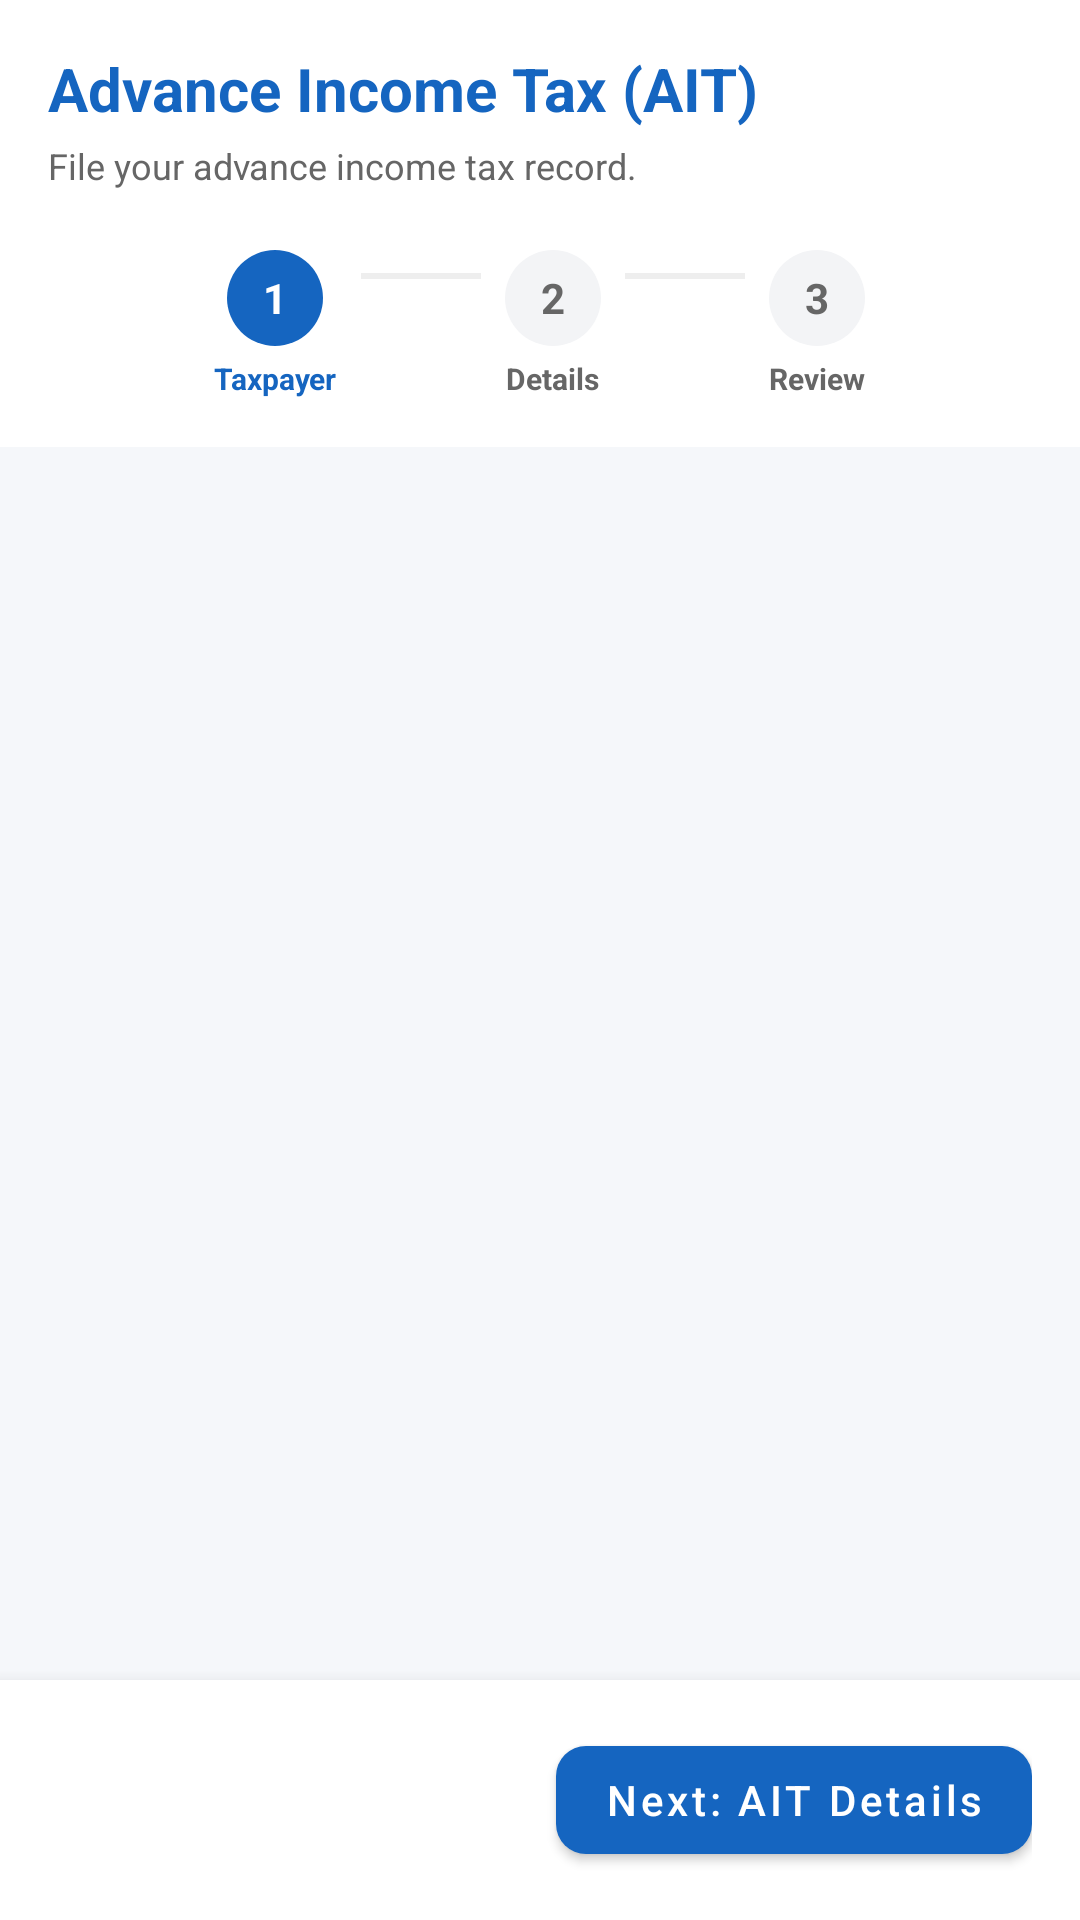

Reconstruct the res/layout file that produces this screen, plus the resources it refers to.
<!-- AndroidManifest.xml: application theme Theme.Nirapod -->
<!-- res/layout/fragment_ait_wizard.xml -->
<?xml version="1.0" encoding="utf-8"?>
<androidx.coordinatorlayout.widget.CoordinatorLayout xmlns:android="http://schemas.android.com/apk/res/android"
    xmlns:app="http://schemas.android.com/apk/res-auto"
    xmlns:tools="http://schemas.android.com/tools"
    android:layout_width="match_parent"
    android:layout_height="match_parent"
    android:background="@color/background">

    <com.google.android.material.appbar.AppBarLayout
        android:layout_width="match_parent"
        android:layout_height="wrap_content"
        android:background="@color/white"
        app:elevation="0dp">

        <LinearLayout
            android:layout_width="match_parent"
            android:layout_height="wrap_content"
            android:orientation="vertical"
            android:padding="16dp">

            <TextView
                android:layout_width="wrap_content"
                android:layout_height="wrap_content"
                android:text="Advance Income Tax (AIT)"
                android:textColor="@color/primary"
                android:textSize="20sp"
                android:textStyle="bold" />

            <TextView
                android:id="@+id/tv_wizard_sub"
                android:layout_width="wrap_content"
                android:layout_height="wrap_content"
                android:text="File your advance income tax record."
                android:textColor="@color/text_secondary"
                android:textSize="12sp"
                android:layout_marginTop="4dp" />

            
            <LinearLayout
                android:layout_width="match_parent"
                android:layout_height="wrap_content"
                android:layout_marginTop="20dp"
                android:gravity="center"
                android:orientation="horizontal">

                <LinearLayout android:id="@+id/step1_indicator" android:layout_width="wrap_content" android:layout_height="wrap_content" android:orientation="vertical" android:gravity="center">
                    <TextView android:id="@+id/tv_step1_dot" android:layout_width="32dp" android:layout_height="32dp" android:background="@drawable/badge_bg" android:gravity="center" android:text="1" android:textColor="@color/white" android:textStyle="bold"/>
                    <TextView android:layout_width="wrap_content" android:layout_height="wrap_content" android:layout_marginTop="4dp" android:text="Taxpayer" android:textSize="10sp" android:textStyle="bold" android:textColor="@color/primary"/>
                </LinearLayout>

                <View android:layout_width="40dp" android:layout_height="2dp" android:background="#EEE" android:layout_marginHorizontal="8dp" android:layout_marginBottom="16dp"/>

                <LinearLayout android:id="@+id/step2_indicator" android:layout_width="wrap_content" android:layout_height="wrap_content" android:orientation="vertical" android:gravity="center">
                    <TextView android:id="@+id/tv_step2_dot" android:layout_width="32dp" android:layout_height="32dp" android:background="@drawable/badge_bg" android:backgroundTint="#F3F4F6" android:gravity="center" android:text="2" android:textColor="@color/text_secondary" android:textStyle="bold"/>
                    <TextView android:layout_width="wrap_content" android:layout_height="wrap_content" android:layout_marginTop="4dp" android:text="Details" android:textSize="10sp" android:textStyle="bold" android:textColor="@color/text_secondary"/>
                </LinearLayout>

                <View android:layout_width="40dp" android:layout_height="2dp" android:background="#EEE" android:layout_marginHorizontal="8dp" android:layout_marginBottom="16dp"/>

                <LinearLayout android:id="@+id/step3_indicator" android:layout_width="wrap_content" android:layout_height="wrap_content" android:orientation="vertical" android:gravity="center">
                    <TextView android:id="@+id/tv_step3_dot" android:layout_width="32dp" android:layout_height="32dp" android:background="@drawable/badge_bg" android:backgroundTint="#F3F4F6" android:gravity="center" android:text="3" android:textColor="@color/text_secondary" android:textStyle="bold"/>
                    <TextView android:layout_width="wrap_content" android:layout_height="wrap_content" android:layout_marginTop="4dp" android:text="Review" android:textSize="10sp" android:textStyle="bold" android:textColor="@color/text_secondary"/>
                </LinearLayout>
            </LinearLayout>
        </LinearLayout>
    </com.google.android.material.appbar.AppBarLayout>

    <androidx.core.widget.NestedScrollView
        android:layout_width="match_parent"
        android:layout_height="match_parent"
        app:layout_behavior="@string/appbar_scrolling_view_behavior">

        <FrameLayout
            android:id="@+id/wizard_container"
            android:layout_width="match_parent"
            android:layout_height="wrap_content"
            android:padding="16dp" />
    </androidx.core.widget.NestedScrollView>

    <LinearLayout
        android:layout_width="match_parent"
        android:layout_height="wrap_content"
        android:layout_gravity="bottom"
        android:background="@color/white"
        android:elevation="8dp"
        android:padding="16dp"
        android:orientation="horizontal">

        <com.google.android.material.button.MaterialButton
            android:id="@+id/btn_back"
            style="@style/Widget.MaterialComponents.Button.TextButton"
            android:layout_width="wrap_content"
            android:layout_height="wrap_content"
            android:text="Back"
            android:textAllCaps="false"
            android:visibility="gone" />

        <View android:layout_width="0dp" android:layout_height="0dp" android:layout_weight="1" />

        <com.google.android.material.button.MaterialButton
            android:id="@+id/btn_next"
            android:layout_width="wrap_content"
            android:layout_height="wrap_content"
            android:text="Next: AIT Details"
            android:textAllCaps="false"
            app:cornerRadius="10dp" />
    </LinearLayout>

</androidx.coordinatorlayout.widget.CoordinatorLayout>
<!-- resources referenced by this layout -->
<resources>
  <color name="background">#F5F7FA</color>
  <color name="primary">#1565C0</color>
  <color name="text_secondary">#666666</color>
  <color name="white">#FFFFFF</color>
  <!-- drawable badge_bg (drawable) -->
  <?xml version="1.0" encoding="utf-8"?>
  <shape xmlns:android="http://schemas.android.com/apk/res/android">
      <corners android:radius="20dp" />
      <solid android:color="@color/primary" />
  </shape>
  <style name="Theme.Nirapod" parent="Theme.MaterialComponents.DayNight.NoActionBar">
          <item name="colorPrimary">@color/primary</item>
          <item name="colorPrimaryVariant">@color/primary_dark</item>
          <item name="colorOnPrimary">@color/white</item>
          <item name="colorSecondary">@color/secondary</item>
          <item name="colorOnSecondary">@color/white</item>
          <item name="android:statusBarColor">@color/primary_dark</item>
          <item name="android:windowBackground">@color/background</item>
      </style>
  <color name="primary_dark">#0D47A1</color>
  <color name="secondary">#FF6F00</color>
</resources>
